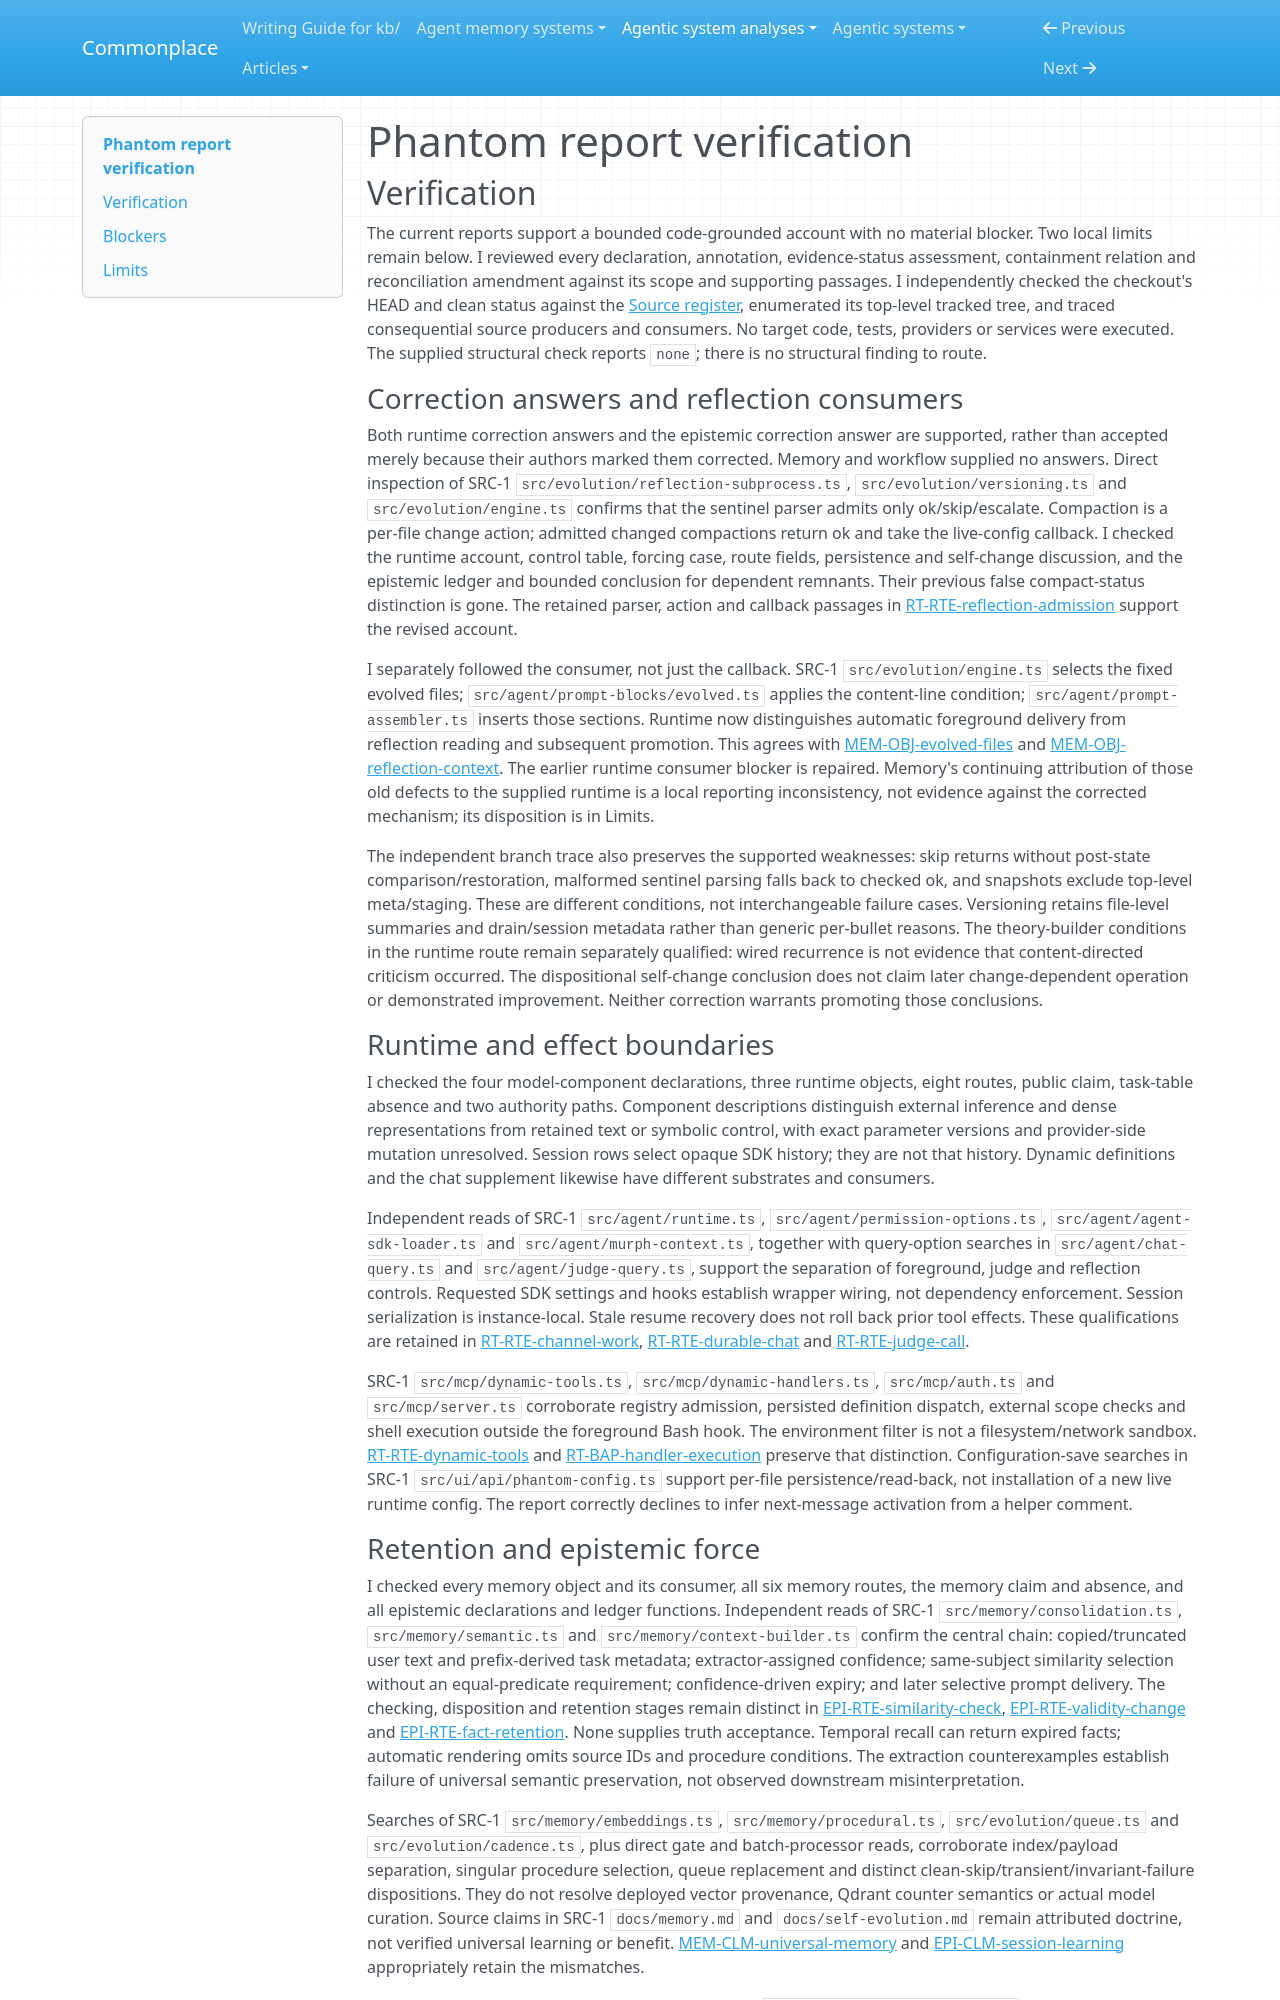

repository: zby/commonplace · page: agentic-system-analyses/retained/phantom/report-verification/index.html · generator: mkdocs

---
type: agentic-system-analyses/types/agentic-system-verification.md
description: "Independent verification of Phantom's corrected runtime, memory, epistemic, workflow and reconciliation reports at the frozen revision."
run-id: AAS-2026-10-15-phantom-cc566f03ac40-01
reviewed-boundary: "f8c7ab42d885936ee54abc785528000260f4acc5"
---

# Phantom report verification

## Verification

The current reports support a bounded code-grounded account with no material blocker. Two local limits remain below. I reviewed every declaration, annotation, evidence-status assessment, containment relation and reconciliation amendment against its scope and supporting passages. I independently checked the checkout's HEAD and clean status against the [Source register](boundary.md#source-register), enumerated its top-level tracked tree, and traced consequential source producers and consumers. No target code, tests, providers or services were executed. The supplied structural check reports `none`; there is no structural finding to route.

### Correction answers and reflection consumers

Both runtime correction answers and the epistemic correction answer are supported, rather than accepted merely because their authors marked them corrected. Memory and workflow supplied no answers. Direct inspection of SRC-1 `src/evolution/reflection-subprocess.ts`, `src/evolution/versioning.ts` and `src/evolution/engine.ts` confirms that the sentinel parser admits only ok/skip/escalate. Compaction is a per-file change action; admitted changed compactions return ok and take the live-config callback. I checked the runtime account, control table, forcing case, route fields, persistence and self-change discussion, and the epistemic ledger and bounded conclusion for dependent remnants. Their previous false compact-status distinction is gone. The retained parser, action and callback passages in [RT-RTE-reflection-admission](runtime.md#rt-rte-reflection-admission) support the revised account.

I separately followed the consumer, not just the callback. SRC-1 `src/evolution/engine.ts` selects the fixed evolved files; `src/agent/prompt-blocks/evolved.ts` applies the content-line condition; `src/agent/prompt-assembler.ts` inserts those sections. Runtime now distinguishes automatic foreground delivery from reflection reading and subsequent promotion. This agrees with [MEM-OBJ-evolved-files](memory.md#mem-obj-evolved-files) and [MEM-OBJ-reflection-context](memory.md#mem-obj-reflection-context). The earlier runtime consumer blocker is repaired. Memory's continuing attribution of those old defects to the supplied runtime is a local reporting inconsistency, not evidence against the corrected mechanism; its disposition is in Limits.

The independent branch trace also preserves the supported weaknesses: skip returns without post-state comparison/restoration, malformed sentinel parsing falls back to checked ok, and snapshots exclude top-level meta/staging. These are different conditions, not interchangeable failure cases. Versioning retains file-level summaries and drain/session metadata rather than generic per-bullet reasons. The theory-builder conditions in the runtime route remain separately qualified: wired recurrence is not evidence that content-directed criticism occurred. The dispositional self-change conclusion does not claim later change-dependent operation or demonstrated improvement. Neither correction warrants promoting those conclusions.

### Runtime and effect boundaries

I checked the four model-component declarations, three runtime objects, eight routes, public claim, task-table absence and two authority paths. Component descriptions distinguish external inference and dense representations from retained text or symbolic control, with exact parameter versions and provider-side mutation unresolved. Session rows select opaque SDK history; they are not that history. Dynamic definitions and the chat supplement likewise have different substrates and consumers.

Independent reads of SRC-1 `src/agent/runtime.ts`, `src/agent/permission-options.ts`, `src/agent/agent-sdk-loader.ts` and `src/agent/murph-context.ts`, together with query-option searches in `src/agent/chat-query.ts` and `src/agent/judge-query.ts`, support the separation of foreground, judge and reflection controls. Requested SDK settings and hooks establish wrapper wiring, not dependency enforcement. Session serialization is instance-local. Stale resume recovery does not roll back prior tool effects. These qualifications are retained in [RT-RTE-channel-work](runtime.md#rt-rte-channel-work), [RT-RTE-durable-chat](runtime.md#rt-rte-durable-chat) and [RT-RTE-judge-call](runtime.md#rt-rte-judge-call).

SRC-1 `src/mcp/dynamic-tools.ts`, `src/mcp/dynamic-handlers.ts`, `src/mcp/auth.ts` and `src/mcp/server.ts` corroborate registry admission, persisted definition dispatch, external scope checks and shell execution outside the foreground Bash hook. The environment filter is not a filesystem/network sandbox. [RT-RTE-dynamic-tools](runtime.md#rt-rte-dynamic-tools) and [RT-BAP-handler-execution](runtime.md#rt-bap-handler-execution) preserve that distinction. Configuration-save searches in SRC-1 `src/ui/api/phantom-config.ts` support per-file persistence/read-back, not installation of a new live runtime config. The report correctly declines to infer next-message activation from a helper comment.
